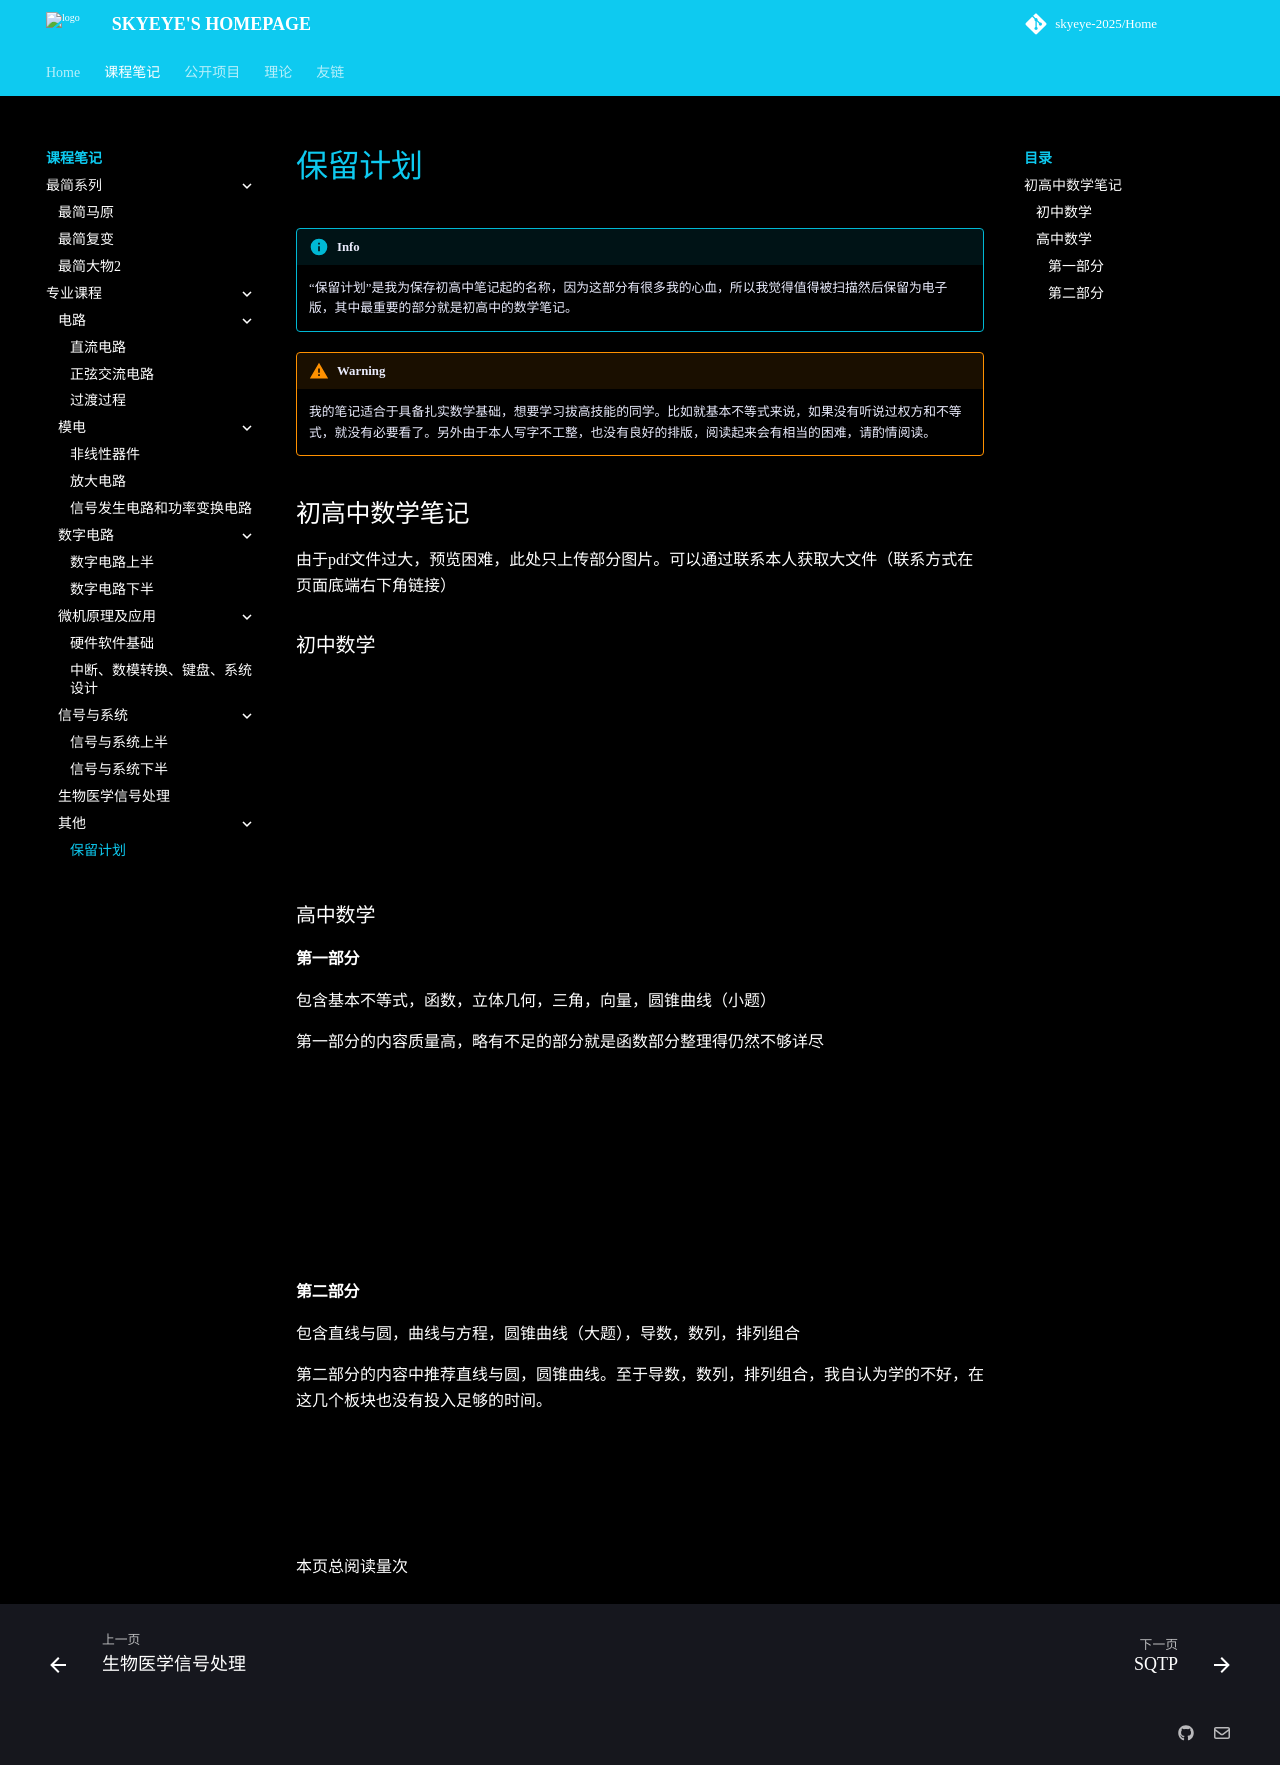

repository: skyeye-2025/Home · page: Notebooks/others/safe/index.html · generator: mkdocs

# 保留计划

!!! info
    “保留计划”是我为保存初高中笔记起的名称，因为这部分有很多我的心血，所以我觉得值得被扫描然后保留为电子版，其中最重要的部分就是初高中的数学笔记。

!!! warning
    我的笔记适合于具备扎实数学基础，想要学习拔高技能的同学。比如就基本不等式来说，如果没有听说过权方和不等式，就没有必要看了。另外由于本人写字不工整，也没有良好的排版，阅读起来会有相当的困难，请酌情阅读。

## 初高中数学笔记

由于pdf文件过大，预览困难，此处只上传部分图片。可以通过联系本人获取大文件（联系方式在页面底端右下角链接）

### 初中数学

![](https://skyeyesandox-1374084537.cos.ap-shanghai.myqcloud.com/202508141315795.jpg)

![](https://skyeyesandox-1374084537.cos.ap-shanghai.myqcloud.com/202508141315047.jpg)

![](https://skyeyesandox-1374084537.cos.ap-shanghai.myqcloud.com/202508141315736.jpg)

![](https://skyeyesandox-1374084537.cos.ap-shanghai.myqcloud.com/202508141315136.jpg)

![](https://skyeyesandox-1374084537.cos.ap-shanghai.myqcloud.com/202508141315199.jpg)

### 高中数学

#### 第一部分

包含基本不等式，函数，立体几何，三角，向量，圆锥曲线（小题）

第一部分的内容质量高，略有不足的部分就是函数部分整理得仍然不够详尽

![](https://skyeyesandox-1374084537.cos.ap-shanghai.myqcloud.com/202508141315954.jpg)

![](https://skyeyesandox-1374084537.cos.ap-shanghai.myqcloud.com/202508141315023.jpg)

![](https://skyeyesandox-1374084537.cos.ap-shanghai.myqcloud.com/202508141315246.jpg)

![](https://skyeyesandox-1374084537.cos.ap-shanghai.myqcloud.com/202508141316975.jpg)

![](https://skyeyesandox-1374084537.cos.ap-shanghai.myqcloud.com/202508141316703.jpg)

#### 第二部分

包含直线与圆，曲线与方程，圆锥曲线（大题），导数，数列，排列组合

第二部分的内容中推荐直线与圆，圆锥曲线。至于导数，数列，排列组合，我自认为学的不好，在这几个板块也没有投入足够的时间。

![](https://skyeyesandox-1374084537.cos.ap-shanghai.myqcloud.com/202508141316481.jpg)

![](https://skyeyesandox-1374084537.cos.ap-shanghai.myqcloud.com/202508141316747.jpg)

![](https://skyeyesandox-1374084537.cos.ap-shanghai.myqcloud.com/202508141316474.jpg)

本页总阅读量<span id="busuanzi_page_pv"></span>次
